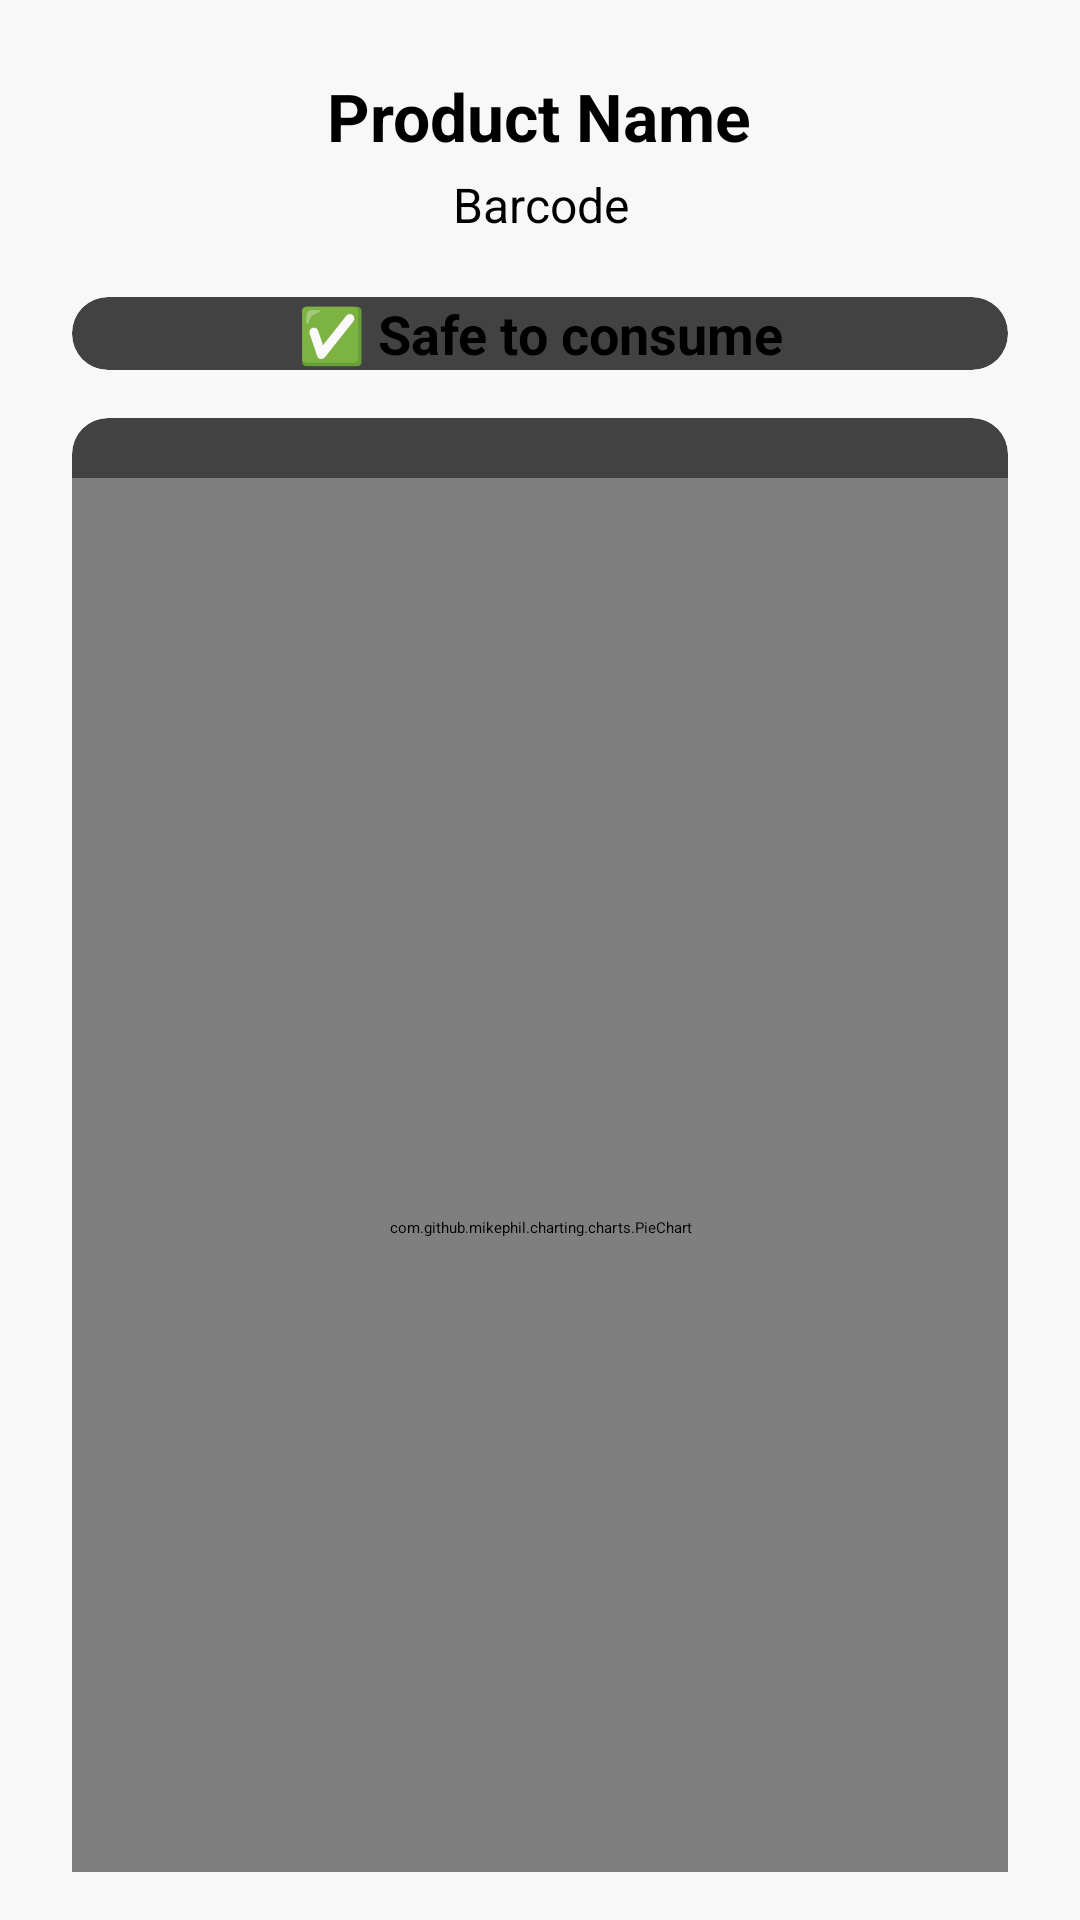

This screen was rendered from an Android layout file. Write that file and the resources it references.
<!-- AndroidManifest.xml: application theme Theme.ScannerApp -->
<!-- res/layout/fragment_product_details.xml -->
<FrameLayout xmlns:android="http://schemas.android.com/apk/res/android"
    xmlns:app="http://schemas.android.com/apk/res-auto"
    android:layout_width="match_parent"
    android:layout_height="match_parent"
    android:padding="16dp"
    android:background="@color/background_light">
    <ImageButton
        android:id="@+id/back_button"
        android:layout_width="40dp"
        android:layout_height="40dp"
        android:background="?attr/selectableItemBackgroundBorderless"
        android:src="@drawable/baseline_arrow_back_ios_24"
        app:layout_constraintTop_toTopOf="parent"
        app:layout_constraintStart_toStartOf="parent"
        android:contentDescription="Go back"
        android:padding="8dp"
        app:tint="@android:color/darker_gray"
        android:visibility="visible"/>

    <ScrollView
        android:layout_width="match_parent"
        android:layout_height="match_parent"
        android:fillViewport="true">

        <LinearLayout
            android:layout_width="match_parent"
            android:layout_height="wrap_content"
            android:orientation="vertical"
            android:gravity="center_horizontal"
            android:padding="8dp">

            <TextView
                android:id="@+id/product_name"
                android:layout_width="wrap_content"
                android:layout_height="wrap_content"
                android:text="Product Name"
                android:textSize="22sp"
                android:textStyle="bold"
                android:textColor="@color/black"
                android:gravity="center"
                android:paddingBottom="4dp" />

            <TextView
                android:id="@+id/product_code"
                android:layout_width="wrap_content"
                android:layout_height="wrap_content"
                android:text="Barcode"
                android:textSize="16sp"
                android:textColor="@color/black"
                android:gravity="center"
                android:paddingBottom="8dp"/>

            <androidx.cardview.widget.CardView
                android:id="@+id/allergy_card"
                android:layout_width="match_parent"
                android:layout_height="wrap_content"
                android:layout_marginTop="12dp"
                android:padding="16dp"
                app:cardCornerRadius="12dp"
                app:cardElevation="6dp">

                <TextView
                    android:id="@+id/allergy_warning"
                    android:layout_width="match_parent"
                    android:layout_height="wrap_content"
                    android:text="✅ Safe to consume"
                    android:textSize="18sp"
                    android:textStyle="bold"
                    android:gravity="center"
                    android:textColor="@color/black"/>
            </androidx.cardview.widget.CardView>

            <androidx.cardview.widget.CardView
                android:layout_width="match_parent"
                android:layout_height="wrap_content"
                android:layout_marginTop="16dp"
                android:padding="8dp"
                app:cardCornerRadius="12dp"
                app:cardElevation="6dp">

                <com.github.mikephil.charting.charts.PieChart
                    android:id="@+id/nutritional_pie_chart"
                    android:layout_width="match_parent"
                    android:layout_height="500dp"
                    android:layout_marginTop="20dp"/>

            </androidx.cardview.widget.CardView>


        </LinearLayout>

    </ScrollView>

</FrameLayout>
<!-- resources referenced by this layout -->
<resources>
  <color name="background_light">#F8F8F8</color>
  <color name="black">#FF000000</color>
</resources>
